The GitHub repository rajendranu4/hand-gesture-recognition contains a labelled image folder "data" with 4 categories: fist, palm, thumb up, thumb down. Examples follow, each with its label.

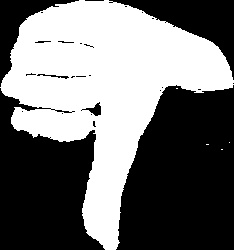
Label: thumb down

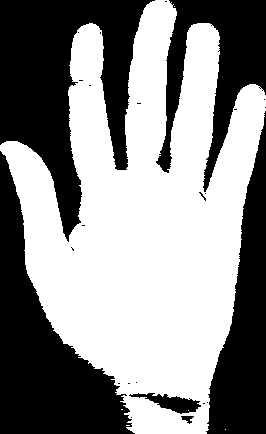
Label: palm

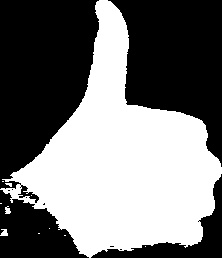
Label: thumb up

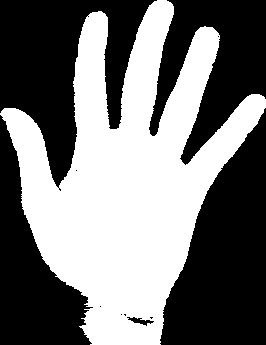
Label: palm

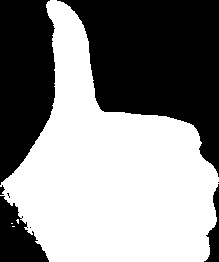
Label: thumb up

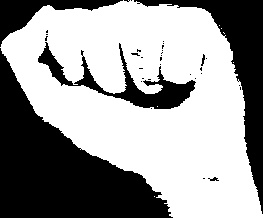
Label: fist
